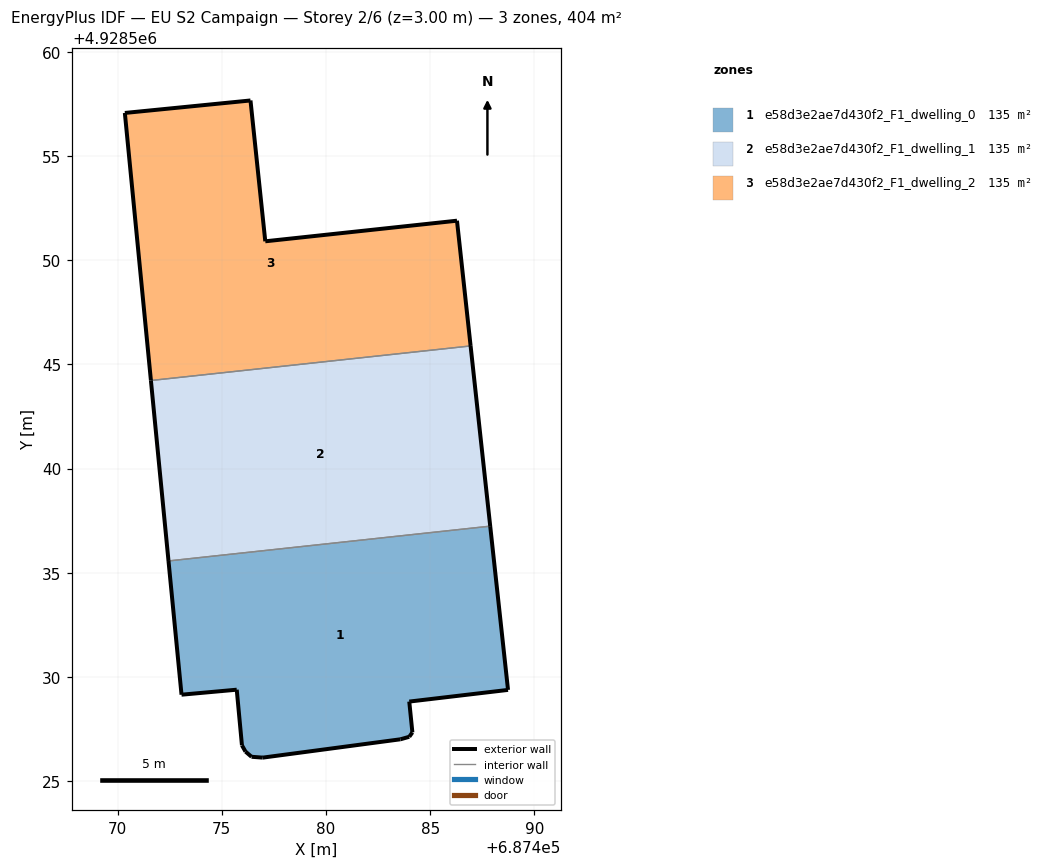
=== STOREY PLAN SPEC (per zone: floor XY polygon, exterior-wall plan segments, windows/doors) ===
zone 1: e58d3e2ae7d430f2_F1_dwelling_0  (134.7 m²)
  floor: (687488.74, 4928529.38) (687487.88, 4928537.24) (687472.44, 4928535.57) (687473.07, 4928529.15) (687475.72, 4928529.39) (687475.97, 4928526.72) (687476.14, 4928526.42) (687476.43, 4928526.17) (687476.97, 4928526.13) (687483.58, 4928527.01) (687484.00, 4928527.13) (687484.15, 4928527.34) (687484.00, 4928528.82)
  exterior wall: (687484.15, 4928527.34) – (687484.00, 4928527.13)  [0.3 m]
  exterior wall: (687484.00, 4928527.13) – (687483.58, 4928527.01)  [0.4 m]
  exterior wall: (687483.58, 4928527.01) – (687476.97, 4928526.13)  [6.7 m]
  exterior wall: (687476.97, 4928526.13) – (687476.43, 4928526.17)  [0.5 m]
  exterior wall: (687476.43, 4928526.17) – (687476.14, 4928526.42)  [0.4 m]
  exterior wall: (687476.14, 4928526.42) – (687475.97, 4928526.72)  [0.3 m]
  exterior wall: (687475.97, 4928526.72) – (687475.72, 4928529.39)  [2.7 m]
  exterior wall: (687475.72, 4928529.39) – (687473.07, 4928529.15)  [2.7 m]
  exterior wall: (687473.07, 4928529.15) – (687472.44, 4928535.57)  [6.4 m]
  exterior wall: (687487.88, 4928537.24) – (687488.74, 4928529.38)  [7.9 m]
  exterior wall: (687488.74, 4928529.38) – (687484.00, 4928528.82)  [4.8 m]
  exterior wall: (687484.00, 4928528.82) – (687484.15, 4928527.34)  [1.5 m]
  interior walls: 1
zone 2: e58d3e2ae7d430f2_F1_dwelling_1  (134.7 m²)
  floor: (687487.88, 4928537.24) (687486.94, 4928545.89) (687471.60, 4928544.23) (687472.44, 4928535.57)
  exterior wall: (687486.94, 4928545.89) – (687487.88, 4928537.24)  [8.7 m]
  exterior wall: (687472.44, 4928535.57) – (687471.60, 4928544.23)  [8.7 m]
  interior walls: 2
zone 3: e58d3e2ae7d430f2_F1_dwelling_2  (134.7 m²)
  floor: (687486.94, 4928545.89) (687486.29, 4928551.90) (687477.09, 4928550.91) (687476.38, 4928557.67) (687470.35, 4928557.07) (687471.60, 4928544.23)
  exterior wall: (687470.35, 4928557.07) – (687476.38, 4928557.67)  [6.1 m]
  exterior wall: (687476.38, 4928557.67) – (687477.09, 4928550.91)  [6.8 m]
  exterior wall: (687477.09, 4928550.91) – (687486.29, 4928551.90)  [9.3 m]
  exterior wall: (687486.29, 4928551.90) – (687486.94, 4928545.89)  [6.0 m]
  exterior wall: (687471.60, 4928544.23) – (687470.35, 4928557.07)  [12.9 m]
  interior walls: 1

=== DERIVED (storey summary) ===
Building: EU S2 Campaign
Storey: 2 of 6  (floor level z = 3.00 m)
Storey gross floor area: 404.1 m²
Zones on this storey: 3
  - e58d3e2ae7d430f2_F1_dwelling_0: floor 134.7 m²; exterior wall 34.6 m (103.8 m²); WWR 0.0%
  - e58d3e2ae7d430f2_F1_dwelling_1: floor 134.7 m²; exterior wall 17.4 m (52.2 m²); WWR 0.0%
  - e58d3e2ae7d430f2_F1_dwelling_2: floor 134.7 m²; exterior wall 41.1 m (123.2 m²); WWR 0.0%
Zone adjacency (shared interzone walls):
  - e58d3e2ae7d430f2_F1_dwelling_0 ↔ e58d3e2ae7d430f2_F1_dwelling_1
  - e58d3e2ae7d430f2_F1_dwelling_1 ↔ e58d3e2ae7d430f2_F1_dwelling_2